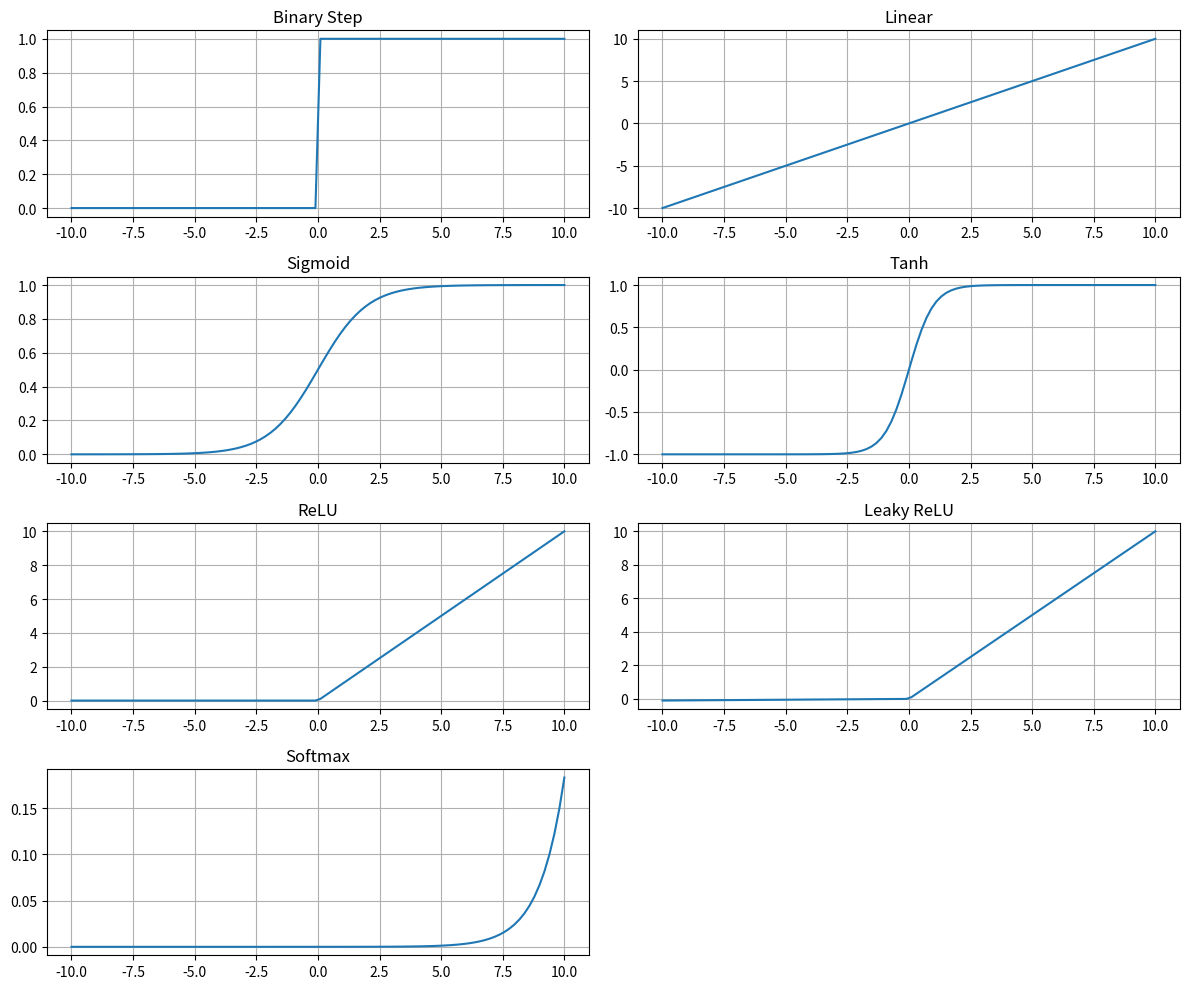

Recreate this plot in Python.
import numpy as np
import matplotlib.pyplot as plt
from scipy.special import softmax

x = np.linspace(-10, 10, 100)

# 1. Binary Step
def binary_step(x):
    return np.where(x >= 0, 1, 0)

# 2. Linear
def linear(x):
    return x

# 3. Sigmoid
def sigmoid(x):
    return 1 / (1 + np.exp(-x))

# 4. Tanh
def tanh(x):
    return np.tanh(x)

# 5. ReLU
def relu(x):
    return np.maximum(0, x)

# 6. Leaky ReLU
def leaky_relu(x, alpha=0.01):
    return np.where(x > 0, x, alpha * x)

# 7. Softmax (applied to a vector)
softmax_vals = softmax(x)

# Plotting
activations = {
    "Binary Step": binary_step(x),
    "Linear": linear(x),
    "Sigmoid": sigmoid(x),
    "Tanh": tanh(x),
    "ReLU": relu(x),
    "Leaky ReLU": leaky_relu(x),
    "Softmax": softmax_vals  # on whole input
}

plt.figure(figsize=(12, 10))
for i, (name, act) in enumerate(activations.items()):
    plt.subplot(4, 2, i+1)
    plt.plot(x, act)
    plt.title(name)
    plt.grid(True)

plt.tight_layout()
plt.show()
